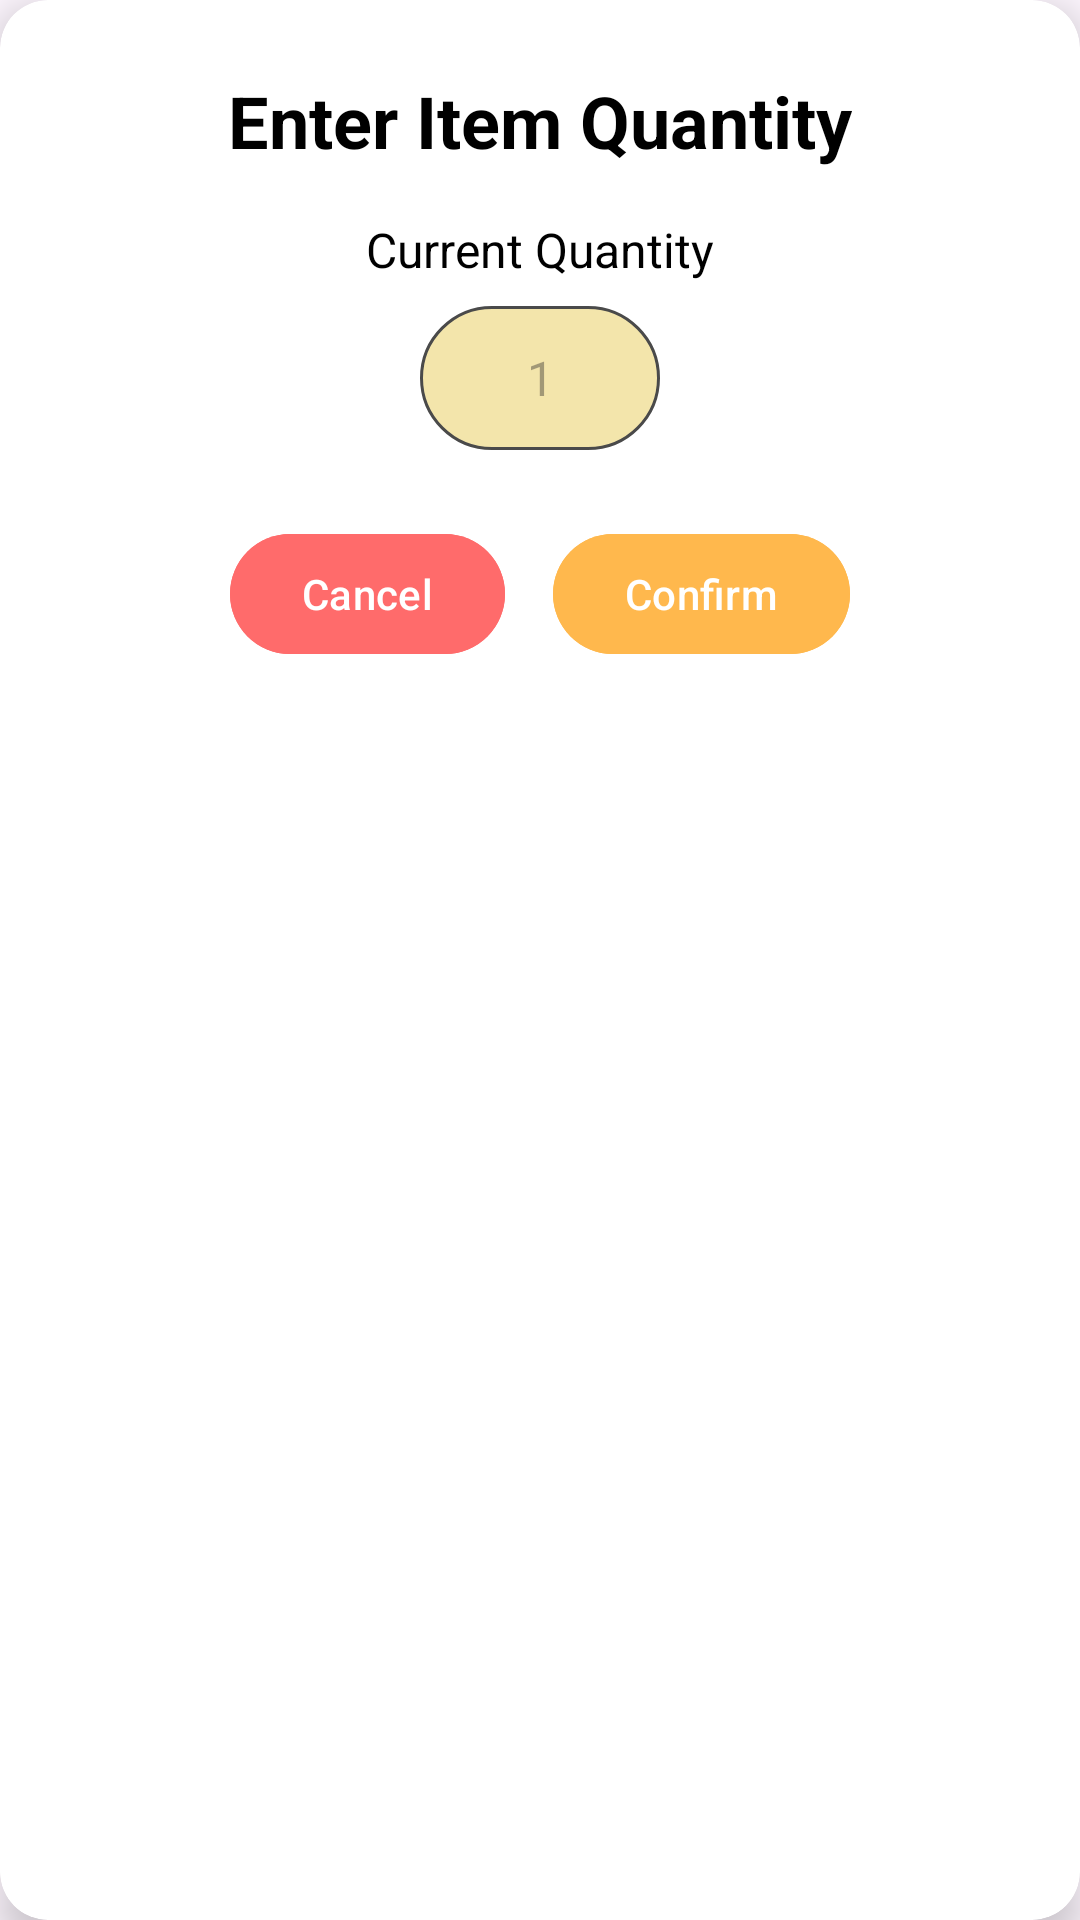

Android layout source for this screen:
<!-- AndroidManifest.xml: application theme Theme.BreadCount -->
<!-- res/layout/dialog_dashboard_quantity.xml -->
<?xml version="1.0" encoding="utf-8"?>
<androidx.cardview.widget.CardView xmlns:android="http://schemas.android.com/apk/res/android"
    xmlns:app="http://schemas.android.com/apk/res-auto"
    android:layout_width="match_parent"
    android:layout_height="wrap_content"
    android:layout_margin="32dp"
    app:cardCornerRadius="16dp"
    app:cardElevation="8dp">

    <LinearLayout
        android:layout_width="match_parent"
        android:layout_height="wrap_content"
        android:orientation="vertical"
        android:padding="24dp"
        android:gravity="center">

        <TextView
            android:layout_width="wrap_content"
            android:layout_height="wrap_content"
            android:text="Enter Item Quantity"
            android:textSize="24sp"
            android:textStyle="bold"
            android:textColor="@android:color/black"
            android:layout_marginBottom="16dp"/>

        <TextView
            android:layout_width="wrap_content"
            android:layout_height="wrap_content"
            android:text="Current Quantity"
            android:textSize="16sp"
            android:textColor="@android:color/black"
            android:layout_marginBottom="8dp"/>

        <LinearLayout
            android:layout_width="wrap_content"
            android:layout_height="wrap_content"
            android:orientation="horizontal"
            android:gravity="center"
            android:layout_marginBottom="24dp">

            <EditText
                android:id="@+id/quantityEditText"
                android:layout_width="80dp"
                android:layout_height="48dp"
                android:background="@drawable/edit_text_bg"
                android:inputType="number"
                android:textAlignment="center"
                android:hint="1"
                android:textColor="@android:color/black"
                android:textSize="16sp"/>
        </LinearLayout>

        <LinearLayout
            android:layout_width="match_parent"
            android:layout_height="wrap_content"
            android:orientation="horizontal"
            android:gravity="center">

            <com.google.android.material.button.MaterialButton
                android:id="@+id/cancelButton"
                android:layout_width="wrap_content"
                android:layout_height="wrap_content"
                android:text="Cancel"
                android:textColor="@android:color/white"
                android:backgroundTint="#FF6B6B"
                android:layout_marginEnd="16dp"
                app:cornerRadius="24dp"/>

            <com.google.android.material.button.MaterialButton
                android:id="@+id/updateButton"
                android:layout_width="wrap_content"
                android:layout_height="wrap_content"
                android:text="Confirm"
                android:textColor="@android:color/white"
                android:backgroundTint="#FFB84D"
                app:cornerRadius="24dp"/>
        </LinearLayout>

    </LinearLayout>

</androidx.cardview.widget.CardView>
<!-- resources referenced by this layout -->
<resources>
  <!-- drawable edit_text_bg (drawable) -->
  <?xml version="1.0" encoding="utf-8"?>
  <shape xmlns:android="http://schemas.android.com/apk/res/android"
      android:shape="rectangle">
      
      
      <solid android:color="@color/soft_latte_beige" />
      
      
      <corners android:radius="24dp" />
      
      
      <stroke
          android:width="1dp"
          android:color="@color/charcoal_gray" />
  </shape>
  <style name="Theme.BreadCount" parent="Theme.MaterialComponents.DayNight.NoActionBar">
          
          <item name="colorPrimary">@color/nav_selected</item>
          <item name="colorPrimaryVariant">@color/nav_background</item>
          <item name="colorOnPrimary">@color/white</item>
          
          <item name="colorSecondary">@color/nav_selected</item>
          <item name="colorSecondaryVariant">@color/nav_background</item>
          <item name="colorOnSecondary">@color/white</item>
          
          <item name="android:statusBarColor">@android:color/transparent</item>
          <item name="android:navigationBarColor">@android:color/transparent</item>
          <item name="android:windowLightStatusBar">false</item>
          <item name="android:windowLightNavigationBar">false</item>
          <item name="android:enforceNavigationBarContrast">false</item>
          <item name="android:enforceStatusBarContrast">false</item>
          
          <item name="android:windowBackground">@color/soft_pearl_white</item>
      </style>
  <color name="soft_latte_beige">#F3E5AB</color>
  <color name="charcoal_gray">#4A4A4A</color>
  <color name="nav_selected">#FFB84D</color>
  <color name="nav_background">@color/espresso_black</color>
  <color name="white">#FFFFFFFF</color>
  <color name="soft_pearl_white">#F8F9FA</color>
  <color name="espresso_black">#2D2C2F</color>
</resources>
